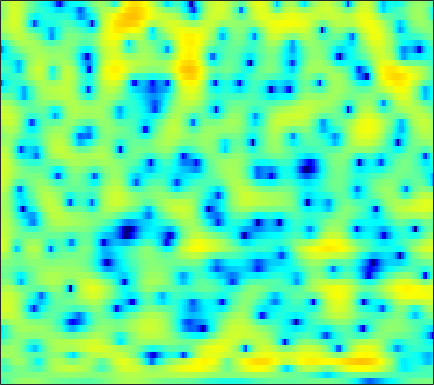

The data file committed next to this chart (first rows):
-4.3936, -3.471, -2.4092, -1.5492, -0.9921, -0.36126, 0.15133, 0.46555, 0.80913, 1.0804, 1.2722, 1.3626, 1.4237, 1.4354, 1.4018, 1.3267, 1.1873, 1.06, 0.8565, 0.61297, 0.3425, 0.11924, -0.1691, -0.42517
-1.546, -1.461, -1.322, -1.163, -1.043, -0.872, -0.7079, -0.5942, -0.4598, -0.3447, -0.2544, -0.1944, -0.1305, -0.08165, -0.05164, -0.00876, 0.03661, 0.0751, 0.1346, 0.2099, 0.2997, 0.3707, 0.4716, 0.5741
-3.53, -3.879, -3.703, -3.026, -2.391, -1.57, -0.9075, -0.516, -0.2383, -0.1654, -0.3079, -0.5536, -1.052, -1.718, -2.252, -2.937, -3.38, -3.423, -3.032, -2.224, -1.252, -0.4971, 0.433, 1.248
-2.2, -2.468, -1.927, -0.9216, -0.1528, 0.6943, 1.306, 1.575, 1.692, 1.531, 1.105, 0.5951, -0.3805, -1.702, -2.931, -4.843, -6.614, -7.178, -6.246, -4.267, -2.308, -1.061, 0.2575, 1.234
2.155, 1.982, 1.818, 1.726, 1.658, 1.548, 1.38, 1.199, 0.8754, 0.4551, -0.057, -0.4978, -1.109, -1.678, -2.035, -2.372, -2.5, -2.432, -2.165, -1.713, -1.159, -0.7258, -0.207, 0.2104
0.7861, 1.037, 1.314, 1.494, 1.546, 1.497, 1.289, 1.005, 0.4353, -0.388, -1.484, -2.556, -4.372, -6.669, -8.669, -10.84, -10.37, -8.518, -5.9, -3.71, -1.981, -0.9268, 0.1918, 1.047
-3.614, -2.623, -1.551, -0.7135, -0.2345, 0.2122, 0.4512, 0.4782, 0.3271, -0.07646, -0.7123, -1.341, -2.379, -3.54, -4.34, -4.999, -4.84, -4.199, -3.004, -1.742, -0.606, 0.1257, 0.9363, 1.566
-7.986, -6.521, -4.72, -3.156, -2.172, -1.101, -0.2975, 0.1493, 0.5531, 0.7681, 0.8465, 0.8342, 0.7535, 0.6471, 0.5733, 0.5182, 0.5362, 0.594, 0.7113, 0.8648, 1.008, 1.082, 1.136, 1.101
-9.21, -6.896, -4.457, -2.605, -1.503, -0.3557, 0.4976, 0.9674, 1.44, 1.724, 1.869, 1.911, 1.904, 1.841, 1.784, 1.693, 1.593, 1.514, 1.404, 1.264, 1.075, 0.8792, 0.5308, 0.05298
-0.3614, 0.02792, 0.6052, 1.157, 1.519, 1.894, 2.125, 2.186, 2.151, 1.986, 1.706, 1.439, 1.047, 0.6608, 0.4052, 0.12, -0.06199, -0.1407, -0.193, -0.2273, -0.3037, -0.4171, -0.6754, -1.132
3.555, 3.677, 3.787, 3.816, 3.76, 3.564, 3.205, 2.819, 2.123, 1.21, 0.0561, -0.9612, -2.503, -4.143, -5.23, -6.118, -6.06, -5.541, -4.57, -3.639, -2.869, -2.434, -2.063, -1.929
4.411, 4.574, 4.659, 4.588, 4.412, 4.01, 3.391, 2.769, 1.681, 0.2602, -1.556, -3.254, -6.166, -10.19, -14.44, -20.54, -16, -12.49, -9.424, -7.323, -5.75, -4.791, -3.745, -2.946
3.955, 4.232, 4.419, 4.404, 4.262, 3.906, 3.327, 2.754, 1.792, 0.6006, -0.8297, -2.044, -3.821, -5.689, -7.069, -8.753, -10.11, -10.86, -11.32, -10.77, -9.186, -7.721, -5.883, -4.311
3.328, 3.678, 3.96, 4.018, 3.926, 3.632, 3.147, 2.697, 1.999, 1.164, 0.2268, -0.5431, -1.688, -3.006, -4.147, -6.004, -8.486, -10.99, -15.5, -16.42, -11.4, -8.348, -5.434, -3.431
1.711, 2.221, 2.587, 2.615, 2.436, 1.948, 1.266, 0.6647, -0.1196, -0.7367, -1.115, -1.246, -1.329, -1.395, -1.491, -1.696, -1.947, -2.092, -2.159, -1.931, -1.375, -0.8459, -0.1206, 0.4666
-0.4361, 0.07452, 0.3054, 0.05859, -0.4631, -1.645, -3.506, -5.49, -9.094, -12.5, -10.65, -7.874, -4.946, -2.911, -1.797, -0.6863, 0.125, 0.6022, 1.137, 1.589, 1.975, 2.225, 2.489, 2.643
-1.209, -1.033, -1.049, -1.392, -1.877, -2.85, -4.2, -5.438, -7.15, -8.142, -7.562, -6.366, -4.56, -2.946, -1.927, -0.8103, 0.07367, 0.6018, 1.176, 1.626, 1.965, 2.161, 2.345, 2.447
-0.8869, -0.833, -0.8796, -1.067, -1.289, -1.666, -2.062, -2.334, -2.605, -2.687, -2.531, -2.27, -1.79, -1.23, -0.8034, -0.2694, 0.1942, 0.4871, 0.8037, 1.038, 1.206, 1.296, 1.372, 1.421
0.164, 0.1947, 0.1079, -0.08835, -0.2864, -0.5595, -0.8115, -0.9413, -1.005, -0.9375, -0.7556, -0.5575, -0.2517, 0.05538, 0.2622, 0.4767, 0.6039, 0.6437, 0.6122, 0.5009, 0.3452, 0.2197, 0.08162, -0.0008042
2.335, 2.18, 1.741, 1.078, 0.4765, -0.3715, -1.111, -1.444, -1.462, -1.042, -0.3744, 0.152, 0.791, 1.279, 1.516, 1.642, 1.535, 1.292, 0.7509, -0.006072, -0.9293, -1.652, -2.441, -2.828
5.164, 4.681, 3.657, 2.108, 0.5104, -2.497, -7.031, -11.29, -9.553, -4.658, -1.497, 0.1036, 1.569, 2.475, 2.855, 3.01, 2.769, 2.305, 1.272, -0.3657, -2.876, -5.647, -11.76, -17.56
5.245, 4.724, 3.752, 2.425, 1.199, -0.7105, -2.608, -3.586, -3.611, -2.504, -1.13, -0.2278, 0.6954, 1.307, 1.572, 1.674, 1.5, 1.184, 0.49, -0.5416, -1.886, -3.031, -4.413, -5.034
4.228, 3.877, 3.268, 2.522, 1.896, 1.042, 0.2648, -0.2171, -0.6889, -0.949, -1.069, -1.095, -1.086, -1.058, -1.03, -0.9916, -0.9626, -0.955, -0.989, -1.067, -1.187, -1.287, -1.387, -1.416
3.751, 3.524, 3.086, 2.516, 2.016, 1.278, 0.469, -0.1534, -0.9916, -1.823, -2.641, -3.237, -3.965, -4.54, -4.79, -4.769, -4.332, -3.801, -2.949, -2.082, -1.301, -0.7895, -0.2273, 0.208
3.335, 3.177, 2.773, 2.167, 1.576, 0.6341, -0.4804, -1.4, -2.709, -4.12, -5.629, -6.878, -8.866, -11.46, -13.77, -15.21, -11.97, -8.985, -5.77, -3.349, -1.521, -0.4497, 0.6592, 1.466
2.612, 2.535, 2.141, 1.393, 0.5957, -0.7622, -2.462, -3.94, -6.079, -8.144, -9.749, -10.58, -11.44, -12.41, -13.15, -12.96, -10.39, -7.869, -4.798, -2.353, -0.4479, 0.6734, 1.808, 2.605
2.034, 2.076, 1.705, 0.8464, -0.1019, -1.825, -4.136, -6.424, -10.63, -17.99, -32.27, -18.35, -12.55, -9.463, -7.783, -5.852, -4.031, -2.703, -1.037, 0.4409, 1.672, 2.405, 3.121, 3.53
2.127, 2.04, 1.509, 0.5555, -0.4129, -2.047, -3.941, -5.45, -7.393, -8.824, -9.239, -8.758, -7.37, -5.632, -4.31, -2.649, -1.159, -0.1564, 1.013, 1.986, 2.733, 3.132, 3.447, 3.472
3.027, 2.581, 1.669, 0.3866, -0.8442, -2.848, -5.198, -7.042, -9.111, -9.74, -8.748, -7.45, -5.599, -3.837, -2.628, -1.193, 0.03485, 0.8059, 1.652, 2.287, 2.7, 2.868, 2.906, 2.725
4.258, 3.647, 2.572, 1.133, -0.2386, -2.547, -5.705, -8.965, -15.32, -16.58, -10.61, -7.575, -4.766, -2.752, -1.577, -0.3304, 0.6226, 1.171, 1.694, 1.996, 2.086, 2.03, 1.786, 1.409
4.881, 4.397, 3.579, 2.549, 1.645, 0.316, -1.09, -2.065, -3.058, -3.434, -3.163, -2.665, -1.846, -1.027, -0.4766, 0.1295, 0.5636, 0.7776, 0.8862, 0.7776, 0.4473, 0.03998, -0.7038, -1.654
4.835, 4.567, 4.07, 3.439, 2.901, 2.133, 1.368, 0.8325, 0.2309, -0.2077, -0.4539, -0.5383, -0.534, -0.455, -0.3774, -0.2833, -0.2404, -0.2777, -0.4462, -0.8065, -1.432, -2.135, -3.477, -5.504
4.702, 4.562, 4.21, 3.708, 3.252, 2.555, 1.82, 1.264, 0.5713, -0.04464, -0.5597, -0.8816, -1.228, -1.484, -1.626, -1.744, -1.79, -1.808, -1.831, -1.922, -2.185, -2.544, -3.293, -4.393
4.702, 4.545, 4.125, 3.474, 2.859, 1.877, 0.7812, -0.06956, -1.168, -2.135, -2.935, -3.422, -3.985, -4.503, -4.855, -5.188, -5.194, -4.905, -4.192, -3.314, -2.495, -1.997, -1.519, -1.23
4.441, 4.209, 3.634, 2.706, 1.759, 0.1541, -1.91, -3.73, -6.295, -8.268, -8.862, -8.739, -8.671, -9.309, -10.47, -13.22, -16.09, -14.21, -9.434, -5.809, -3.209, -1.739, -0.2439, 0.8387
3.264, 3.136, 2.657, 1.768, 0.7629, -1.091, -3.779, -6.548, -12.02, -19.67, -15.61, -12.34, -10.25, -9.714, -10.03, -10.99, -11.43, -10.29, -7.445, -4.595, -2.223, -0.7905, 0.7543, 1.932
1.16, 1.471, 1.541, 1.225, 0.722, -0.3139, -1.663, -2.818, -4.362, -5.562, -6.137, -6.24, -6.152, -5.974, -5.814, -5.476, -4.88, -4.238, -3.157, -1.912, -0.6393, 0.2583, 1.286, 2.129
-0.4801, 0.4077, 1.129, 1.382, 1.332, 0.963, 0.3401, -0.2612, -1.14, -2.046, -2.903, -3.468, -4.068, -4.434, -4.501, -4.296, -3.75, -3.177, -2.272, -1.3, -0.3682, 0.2834, 1.044, 1.649
0.4456, 1.37, 2.184, 2.574, 2.622, 2.427, 1.927, 1.385, 0.4461, -0.7439, -2.203, -3.468, -5.333, -7.13, -7.976, -7.774, -6.364, -5.056, -3.427, -2.073, -1.032, -0.4412, 0.1835, 0.6311
2.87, 3.356, 3.779, 3.949, 3.881, 3.584, 3.023, 2.431, 1.375, -0.02382, -1.861, -3.656, -6.931, -12.16, -18.63, -15.82, -9.503, -6.761, -4.397, -2.951, -2.122, -1.835, -1.783, -1.952
4.149, 4.266, 4.298, 4.19, 4.008, 3.601, 3.031, 2.484, 1.602, 0.5527, -0.6485, -1.633, -2.974, -4.144, -4.686, -4.748, -4.208, -3.643, -2.969, -2.664, -2.811, -3.288, -4.633, -7.036
3.878, 3.775, 3.574, 3.267, 2.987, 2.504, 1.914, 1.416, 0.7101, -0.007136, -0.6693, -1.091, -1.526, -1.774, -1.833, -1.75, -1.56, -1.405, -1.286, -1.351, -1.741, -2.293, -3.426, -5.061
2.218, 2.029, 1.743, 1.368, 0.9965, 0.401, -0.3471, -0.9917, -1.913, -2.77, -3.369, -3.538, -3.333, -2.769, -2.233, -1.504, -0.8343, -0.4171, -0.009013, 0.2497, 0.3212, 0.2491, 0.06619, -0.1507
-1.21, -1.292, -1.381, -1.528, -1.792, -2.381, -3.341, -4.386, -6.32, -9.001, -12.02, -12.51, -9.662, -6.421, -4.47, -2.458, -0.9731, -0.1222, 0.7463, 1.336, 1.746, 1.962, 2.144, 2.283
-7.654, -6.889, -5.758, -4.917, -4.532, -4.497, -4.991, -5.714, -7.241, -9.491, -11.87, -12.09, -9.329, -6.096, -4.102, -2.007, -0.4483, 0.4446, 1.336, 1.922, 2.288, 2.473, 2.635, 2.76
-16.98, -12.04, -8.422, -6.433, -5.531, -4.852, -4.596, -4.575, -4.67, -4.696, -4.418, -3.961, -3.004, -1.789, -0.8409, 0.3114, 1.257, 1.784, 2.21, 2.376, 2.272, 2.049, 1.699, 1.413
-6.664, -6.142, -5.307, -4.607, -4.373, -4.247, -4.271, -4.296, -4.095, -3.478, -2.502, -1.598, -0.3341, 0.8795, 1.697, 2.606, 3.223, 3.46, 3.435, 2.978, 2.019, 0.8862, -1.244, -3.858
-3.395, -3.442, -3.608, -3.991, -4.453, -5.582, -7.436, -9.288, -11.15, -9.248, -5.617, -3.216, -0.7017, 1.204, 2.283, 3.323, 3.938, 4.131, 4.031, 3.419, 2.264, 0.967, -1.543, -4.956
-4.885, -4.882, -4.955, -5.258, -5.633, -6.61, -8.326, -10.05, -11.8, -9.92, -6.344, -3.974, -1.497, 0.355, 1.399, 2.39, 2.996, 3.229, 3.261, 2.99, 2.46, 1.967, 1.243, 0.6301
-8.724, -8.042, -6.984, -6.104, -5.605, -5.152, -4.824, -4.59, -4.11, -3.311, -2.26, -1.387, -0.25, 0.7151, 1.302, 1.897, 2.271, 2.409, 2.416, 2.3, 2.049, 1.833, 1.548, 1.319
-16.38, -12.18, -8.473, -5.912, -4.567, -3.187, -2.132, -1.492, -0.7584, -0.1233, 0.4813, 0.8782, 1.341, 1.696, 1.875, 2.005, 2, 1.907, 1.689, 1.381, 1.042, 0.7632, 0.4507, 0.2488
-8.847, -7.097, -4.748, -2.816, -1.59, -0.3005, 0.667, 1.227, 1.792, 2.169, 2.389, 2.462, 2.441, 2.317, 2.16, 1.845, 1.419, 1.032, 0.4198, -0.3522, -1.199, -1.855, -2.633, -3.088
-1.337, -0.7426, 0.1756, 1.09, 1.721, 2.436, 2.955, 3.21, 3.353, 3.297, 3.013, 2.691, 2.129, 1.455, 0.9191, 0.1855, -0.5579, -1.149, -2.084, -3.292, -5.027, -6.751, -9.962, -13.53
1.553, 1.974, 2.575, 3.186, 3.563, 3.94, 4.116, 4.089, 3.81, 3.231, 2.344, 1.46, 0.0271, -1.643, -2.905, -4.249, -4.961, -5.181, -5.394, -5.85, -6.886, -8.098, -10.26, -12.13
1.298, 2.067, 3.037, 3.827, 4.282, 4.647, 4.724, 4.569, 4.06, 3.14, 1.768, 0.3495, -2.232, -5.982, -10.15, -19.28, -15.48, -11.19, -8.207, -6.814, -6.208, -6.117, -6.134, -6.121
-1.451, 0.4128, 2.257, 3.527, 4.184, 4.715, 4.872, 4.755, 4.28, 3.43, 2.165, 0.9385, -1.081, -3.473, -5.391, -7.346, -7.761, -7.278, -6.355, -5.685, -5.282, -5.14, -5.132, -5.225
-1.265, 0.2877, 1.925, 3.153, 3.801, 4.358, 4.569, 4.516, 4.17, 3.533, 2.625, 1.795, 0.5457, -0.7703, -1.725, -2.858, -3.727, -4.189, -4.67, -5.007, -5.413, -5.734, -6.318, -7.063
0.6697, 1.473, 2.483, 3.312, 3.809, 4.242, 4.41, 4.358, 4.057, 3.504, 2.724, 2.005, 0.8925, -0.3363, -1.285, -2.558, -3.754, -4.55, -5.441, -6.125, -6.724, -7.225, -8.074, -9.401
